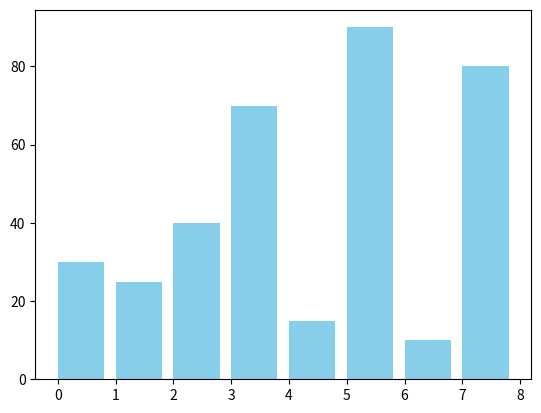

Recreate this plot in Python.
import matplotlib.pyplot as plt
import matplotlib.animation as animation
import time

def bubble_sort_visual(arr):
    n = len(arr)
    fig, ax = plt.subplots()
    bars = ax.bar(range(len(arr)), arr, align="edge", color="skyblue")

    def update_bars(frame):
        for i in range(frame[0]):
            if frame[1] == i or frame[2] == i:
                bars[i].set_color('orange')
            else:
                bars[i].set_color('skyblue')
            bars[i].set_height(arr[i])

    def sort_generator():
        for i in range(n):
            for j in range(n-i-1):
                if arr[j] > arr[j+1]:
                    arr[j], arr[j+1] = arr[j+1], arr[j]
                yield j, j+1  # Return current step for visualization

    ani = animation.FuncAnimation(fig, update_bars, frames=sort_generator, repeat=False, blit=False)
    plt.show()

# Example usage:
data = [30, 25, 40, 70, 15, 90, 10, 80]
bubble_sort_visual(data)
